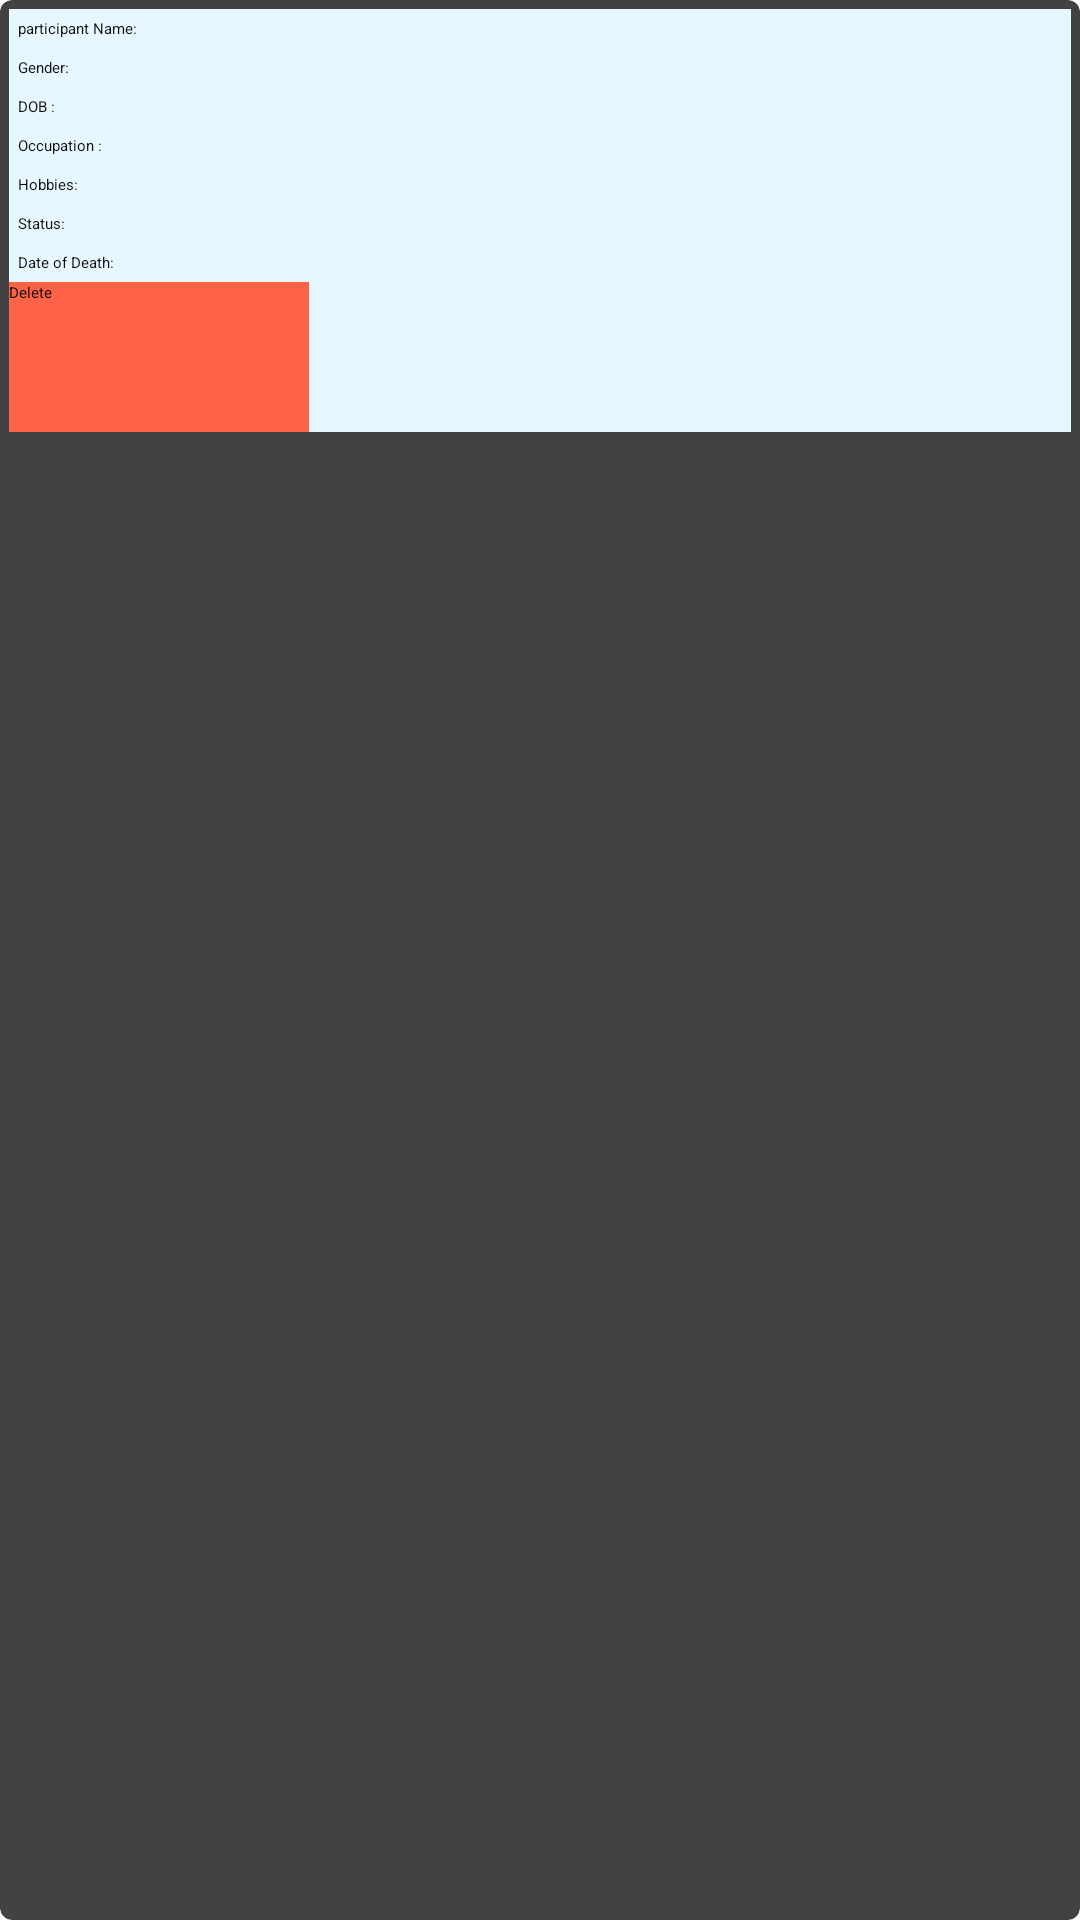

Layout XML and referenced resources for this Android screen:
<!-- AndroidManifest.xml: application theme Theme.EnamAppPractice -->
<!-- res/layout/participant_rv_item.xml -->
<?xml version="1.0" encoding="utf-8"?>
<androidx.cardview.widget.CardView xmlns:android="http://schemas.android.com/apk/res/android"
    xmlns:app="http://schemas.android.com/apk/res-auto"
    android:layout_width="match_parent"

    android:layout_height="wrap_content"
    android:layout_margin="5dp"
    android:elevation="8dp"
    app:cardCornerRadius="4dp">

    <LinearLayout
        android:layout_width="match_parent"
        android:layout_height="wrap_content"
        android:layout_margin="3dp"
        android:background="#E6F7FF"
        android:orientation="vertical">

        <LinearLayout
            android:layout_width="match_parent"
            android:layout_height="wrap_content"
            android:orientation="horizontal"
            android:weightSum="2">

            <TextView
                android:layout_width="0dp"
                android:layout_height="wrap_content"
                android:layout_weight="1"
                android:padding="3dp"
                android:text="participant Name:"
                android:textColor="@color/black" />

            <TextView
                android:id="@+id/tvParticipantName"
                android:layout_width="0dp"
                android:layout_height="wrap_content"
                android:layout_weight="1"
                android:padding="3dp"
                android:textColor="@color/black" />
        </LinearLayout>


        <LinearLayout
            android:layout_width="match_parent"
            android:layout_height="wrap_content"
            android:orientation="horizontal"
            android:weightSum="2">

            <TextView
                android:layout_width="0dp"
                android:layout_height="wrap_content"
                android:layout_weight="1"
                android:padding="3dp"
                android:text="Gender:  "
                android:textColor="@color/black" />

            <TextView
                android:id="@+id/tvParticipantGender"
                android:layout_width="0dp"
                android:layout_height="wrap_content"
                android:layout_weight="1"
                android:padding="3dp"
                android:textColor="@color/black" />


        </LinearLayout>

        <LinearLayout
            android:layout_width="match_parent"
            android:layout_height="wrap_content"
            android:orientation="horizontal"
            android:weightSum="2">

            <TextView
                android:layout_width="0dp"
                android:layout_height="wrap_content"
                android:layout_weight="1"
                android:padding="3dp"
                android:text="DOB :"
                android:textColor="@color/black" />

            <TextView
                android:id="@+id/tvParticipantDOB"
                android:layout_width="0dp"
                android:layout_height="wrap_content"
                android:layout_weight="1"
                android:padding="3dp"
                android:textColor="@color/black" />


        </LinearLayout>

        <LinearLayout
            android:layout_width="match_parent"
            android:layout_height="wrap_content"
            android:orientation="horizontal"
            android:weightSum="2">

            <TextView
                android:layout_width="0dp"
                android:layout_height="wrap_content"
                android:layout_weight="1"
                android:padding="3dp"
                android:text="Occupation :"
                android:textColor="@color/black" />

            <TextView
                android:id="@+id/tvParticipantOccupation"
                android:layout_width="0dp"
                android:layout_height="wrap_content"
                android:layout_weight="1"
                android:padding="3dp"
                android:textColor="@color/black" />


        </LinearLayout>

        

        <LinearLayout
            android:layout_width="match_parent"
            android:layout_height="wrap_content"
            android:orientation="horizontal"
            android:weightSum="2">

            <TextView
                android:layout_width="0dp"
                android:layout_height="wrap_content"
                android:layout_weight="1"
                android:padding="3dp"
                android:text="Hobbies:"
                android:textColor="@color/black" />

            <TextView
                android:id="@+id/tvParticipantHobbies"
                android:layout_width="0dp"
                android:layout_height="wrap_content"
                android:layout_weight="1"
                android:padding="3dp"
                android:textColor="@color/black" />
        </LinearLayout>


        <LinearLayout
            android:layout_width="match_parent"
            android:layout_height="wrap_content"
            android:orientation="horizontal"
            android:weightSum="2">

            <TextView
                android:layout_width="0dp"
                android:layout_height="wrap_content"
                android:layout_weight="1"
                android:padding="3dp"
                android:text="Status:"
                android:textColor="@color/black" />

            <TextView
                android:id="@+id/tvParticipantStatus"
                android:layout_width="0dp"
                android:layout_height="wrap_content"
                android:layout_weight="1"
                android:padding="3dp"
                android:textColor="@color/black" />
        </LinearLayout>


        <LinearLayout
            android:layout_width="match_parent"
            android:layout_height="wrap_content"
            android:orientation="horizontal"
            android:weightSum="2">

            <TextView
                android:layout_width="0dp"
                android:layout_height="wrap_content"
                android:layout_weight="1"
                android:padding="3dp"
                android:text="Date of Death:"
                android:textColor="@color/black" />

            <TextView
                android:id="@+id/tvParticipantDOD"
                android:layout_width="0dp"
                android:layout_height="wrap_content"
                android:layout_weight="1"
                android:padding="3dp"
                android:textColor="@color/black" />
        </LinearLayout>


        <Button
            android:id="@+id/idBtnDeleteItem"
            android:layout_width="100dp"
            android:layout_height="50dp"
            android:text="Delete"
            android:background="#FF6347" />
    </LinearLayout>

</androidx.cardview.widget.CardView>
<!-- resources referenced by this layout -->
<resources>
  <color name="black">#0E0C0C</color>
</resources>
